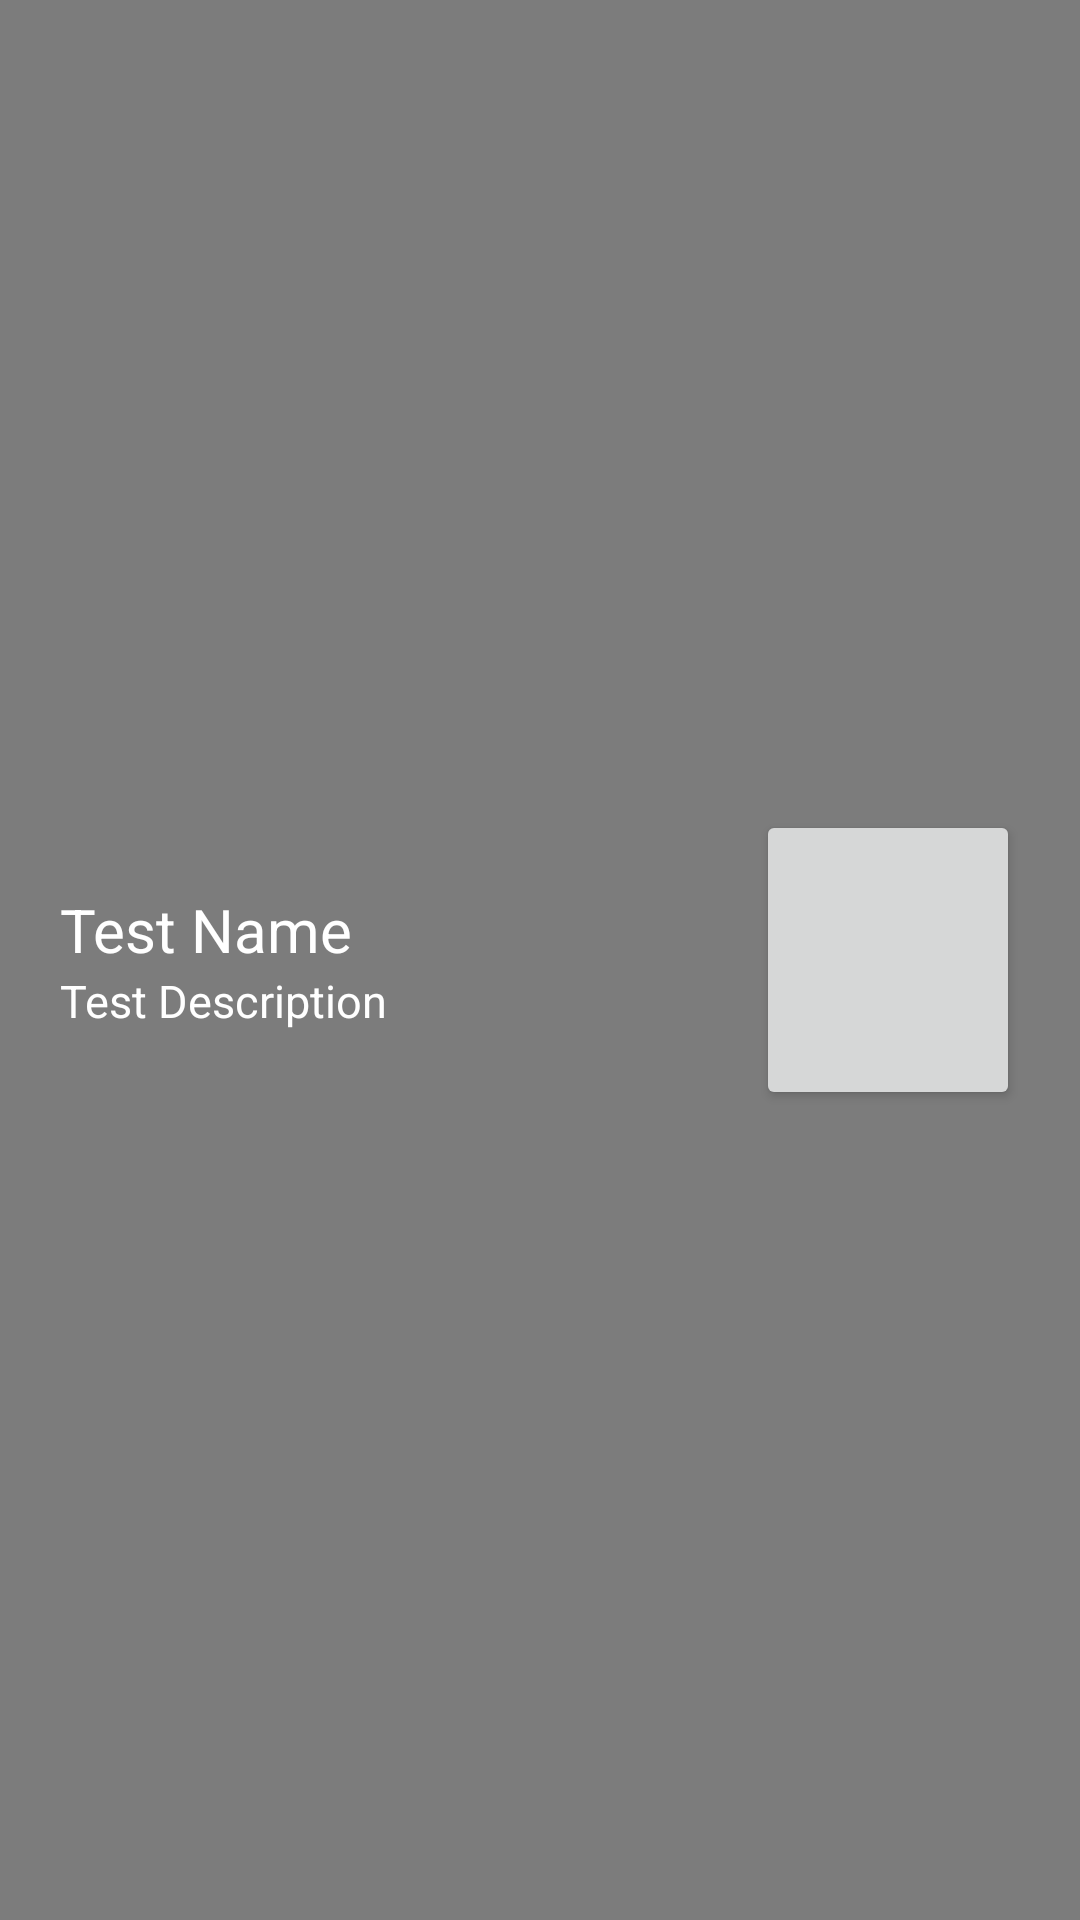

Android layout source for this screen:
<!-- AndroidManifest.xml: application theme Theme.FitCraft -->
<!-- res/layout/exercise_layout.xml -->
<?xml version="1.0" encoding="utf-8"?>
<RelativeLayout
    xmlns:android="http://schemas.android.com/apk/res/android"
    xmlns:app="http://schemas.android.com/apk/res-auto"
    android:layout_width="match_parent"
    android:layout_height="match_parent"
    android:background="#7C7C7C"
    android:orientation="horizontal"
    android:padding="10dp">

    <androidx.constraintlayout.widget.ConstraintLayout
        android:layout_width="270dp"
        android:layout_height="wrap_content"
        android:layout_alignParentStart="true"
        android:layout_marginStart="10dp"
        android:layout_centerVertical="true">

        <LinearLayout
            android:layout_width="wrap_content"
            android:layout_height="wrap_content"
            app:layout_constraintBottom_toBottomOf="parent"
            app:layout_constraintStart_toStartOf="parent"
            android:layout_centerVertical="true"
            android:orientation="vertical" >

            <TextView
                android:id="@+id/exerciseLayoutExerciseName"
                android:layout_width="wrap_content"
                android:layout_height="wrap_content"
                android:text="Test Name"
                android:textColor="@color/white"
                android:textSize="20sp"
                app:layout_constraintBottom_toBottomOf="parent"
                app:layout_constraintStart_toStartOf="parent"
                app:layout_constraintTop_toTopOf="parent"
                app:layout_constraintVertical_bias="0.5" />

            <TextView
                android:id="@+id/exerciseLayoutExerciseDescription"
                android:layout_width="wrap_content"
                android:layout_height="wrap_content"
                android:text="Test Description"
                android:textColor="@color/white"
                android:textSize="15sp"
                app:layout_constraintStart_toStartOf="parent"
                app:layout_constraintTop_toBottomOf="@+id/exerciseLayoutExerciseName"
                app:layout_constraintVertical_bias="0.5" />
        </LinearLayout>

    </androidx.constraintlayout.widget.ConstraintLayout>

    <Button
        android:id="@+id/exerciseLayoutBtn"
        android:layout_width="wrap_content"
        android:layout_height="100dp"
        android:layout_alignParentEnd="true"
        android:layout_centerVertical="true"
        android:layout_marginEnd="10dp" />

</RelativeLayout>
<!-- resources referenced by this layout -->
<resources>
  <style name="Theme.FitCraft" parent="Base.Theme.FitCraft" />
  <style name="Base.Theme.FitCraft" parent="Theme.Material3.DayNight">
          
          
      </style>
  <!-- not gathered from this repository: default colours our renderer supplied (Android Studio template values) -->
  <color name="white">#FFFFFFFF</color>
</resources>
